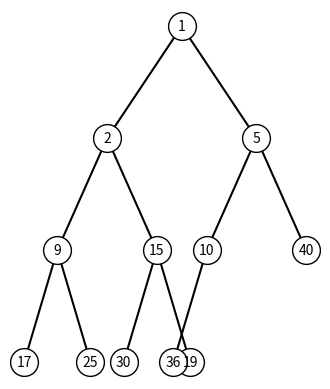

Source code (Python):
import heapq
import matplotlib.pyplot as plt


class Node:
    def __init__(self, key):
        self.key = key
        self.left = None
        self.right = None


def heap_to_tree(heap, index=0):
    if index >= len(heap):
        return None
    node = Node(heap[index])
    node.left = heap_to_tree(heap, 2 * index + 1)
    node.right = heap_to_tree(heap, 2 * index + 2)
    return node


def draw_tree(node, x=0, y=0, dx=1.0, dy=-1.5, pos=None, ax=None):
    if node is None:
        return
    if pos is None:
        pos = {}
    if ax is None:
        fig, ax = plt.subplots()

    pos[node] = (x, y)

    if node.left:
        ax.plot([x, x - dx], [y, y + dy], 'k-')
        draw_tree(node.left, x - dx, y + dy, dx / 1.5, dy, pos, ax)
    if node.right:
        ax.plot([x, x + dx], [y, y + dy], 'k-')
        draw_tree(node.right, x + dx, y + dy, dx / 1.5, dy, pos, ax)

    ax.plot(x, y, 'wo', markersize=20, markeredgecolor='black')
    ax.text(x, y, str(node.key), ha='center', va='center', fontsize=10)

    ax.axis('off')
    ax.set_aspect('equal')


if __name__ == "__main__":
    heap = [25, 17, 36, 2, 19, 5, 40, 1, 9, 30, 15, 10]
    heapq.heapify(heap)

    root = heap_to_tree(heap)
    draw_tree(root)
    plt.show()
